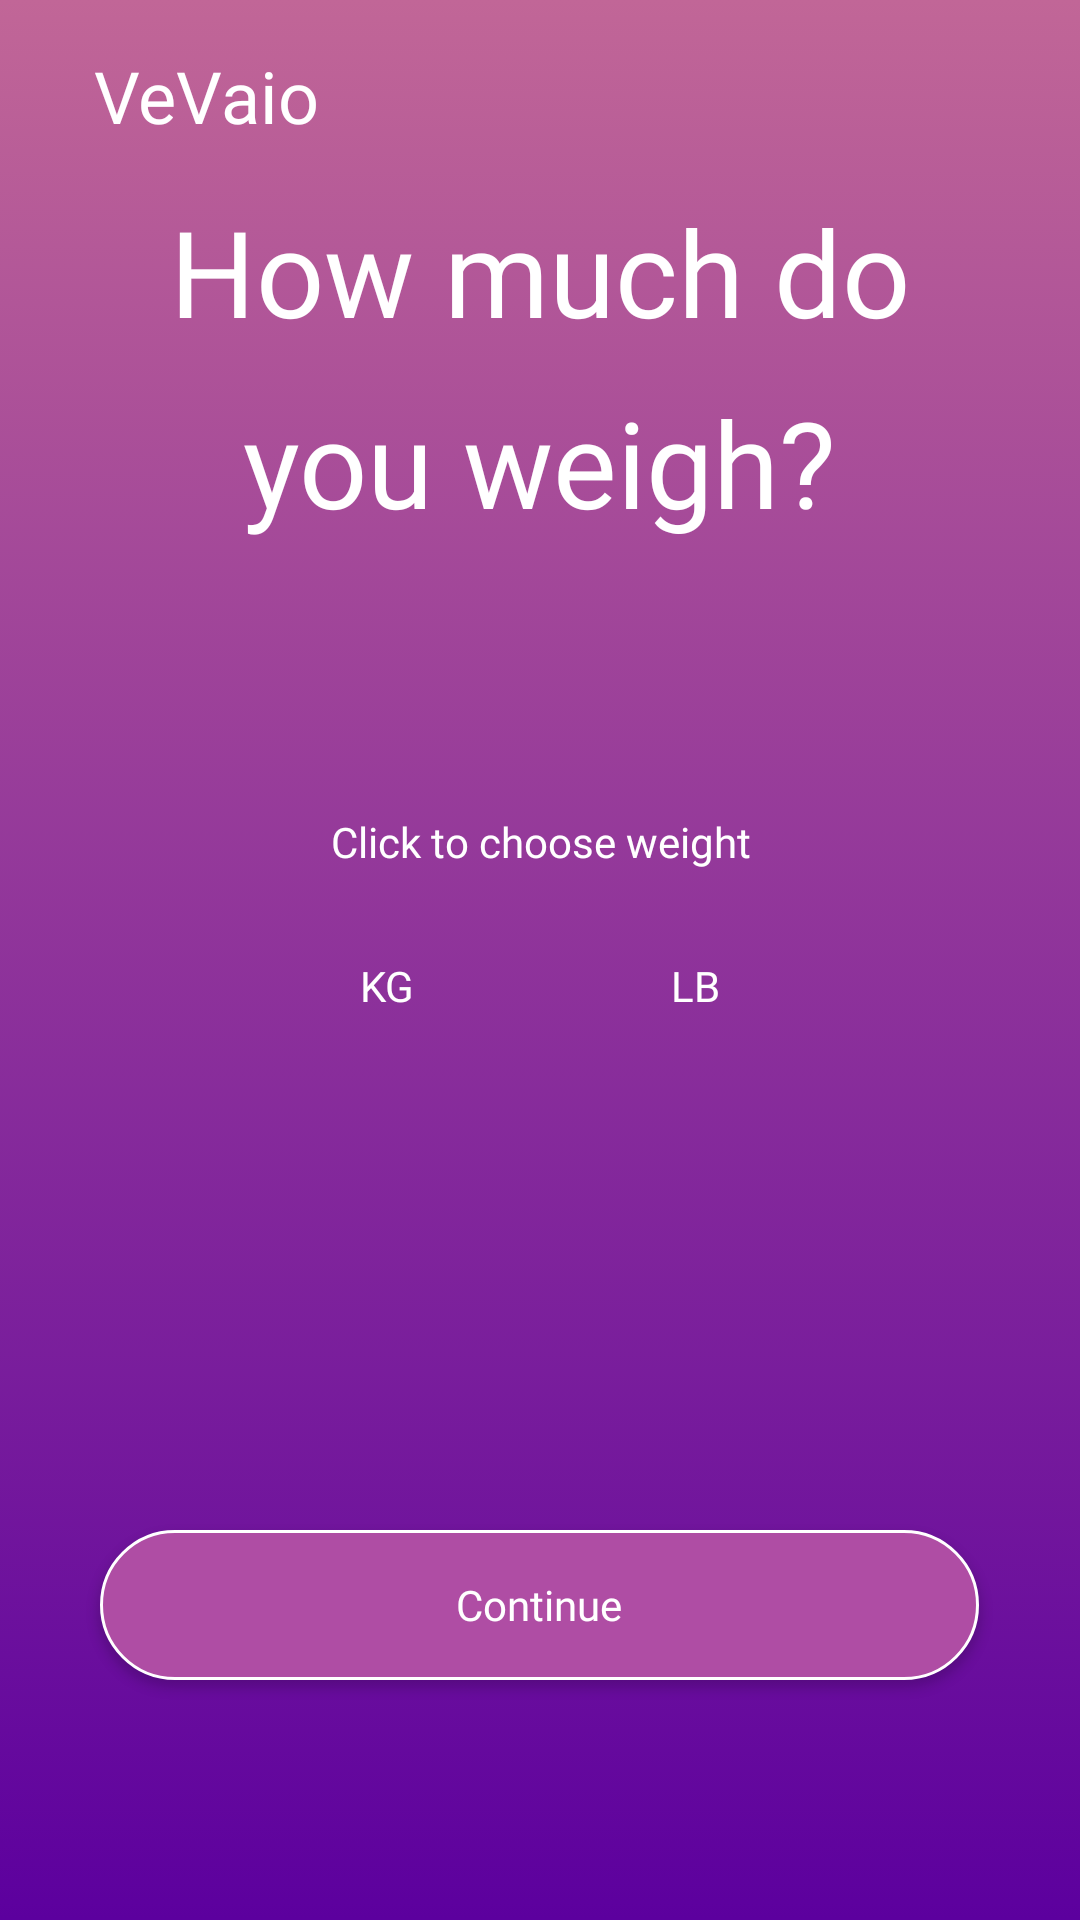

The Android layout XML behind this screen, and the referenced resources:
<!-- AndroidManifest.xml: application theme Theme.Vevaio -->
<!-- res/layout/activity_weigh.xml -->
<?xml version="1.0" encoding="utf-8"?>
<LinearLayout xmlns:android="http://schemas.android.com/apk/res/android"
    android:layout_width="match_parent"
    android:layout_height="match_parent"
    android:orientation="vertical"
    android:weightSum="8"
    android:background="@drawable/gradient_background" >

    <TextView
        android:id="@+id/iv_logo"
        android:layout_width="wrap_content"
        android:layout_height="0dp"
        android:layout_marginStart="31.24dp"
        android:layout_weight="1"
        android:gravity="center"
        android:text="VeVaio"
        android:textAppearance="@style/TextLogoStyle" />

    <TextView
        android:id="@+id/tv_info1"
        android:layout_width="wrap_content"
        android:layout_height="0dp"
        android:layout_weight="1"
        android:layout_gravity="center"
        android:text="How much do"
        android:textAppearance="@style/TextTitleStyle" />
    <TextView
        android:id="@+id/tv_info2"
        android:layout_width="wrap_content"
        android:layout_height="0dp"
        android:layout_weight="1"
        android:layout_gravity="center"
        android:text="you weigh?"
        android:textAppearance="@style/TextTitleStyle" />

    <ScrollView
        android:layout_width="wrap_content"
        android:layout_height="0dp"
        android:layout_weight="5"
        android:layout_gravity="center_horizontal">
        <RelativeLayout
            android:layout_width="match_parent"
            android:layout_height="wrap_content" >

            <EditText
                android:id="@+id/tv_weight"
                android:layout_width="wrap_content"
                android:layout_height="wrap_content"
                android:layout_marginTop="80dp"
                android:layout_centerHorizontal="true"
                android:gravity="center"
                android:hint="Click to choose weight"
                android:textColorHint="@color/white"
                android:background="@null"
                android:textAppearance="@style/TextDescriptionStyle"
                android:inputType="number"/>

            <TextView
                android:id="@+id/tv_line"
                android:layout_width="120dp"
                android:layout_height="wrap_content"
                android:layout_below="@id/tv_weight"
                android:gravity="center"
                android:layout_centerHorizontal="true"
                android:background="@drawable/textline" />

            <RelativeLayout
                android:layout_width="120dp"
                android:layout_height="wrap_content"
                android:orientation="horizontal"
                android:layout_below="@+id/tv_line"
                android:layout_centerHorizontal="true" >
            <TextView
                android:id="@+id/tv_kg"
                android:layout_width="wrap_content"
                android:layout_height="wrap_content"
                android:layout_marginTop="10dp"
                android:text="KG"
                android:textAppearance="@style/TextDescriptionStyle" />

            <TextView
                android:id="@+id/tv_lb"
                android:layout_width="wrap_content"
                android:layout_height="wrap_content"
                android:layout_marginTop="10dp"
                android:layout_alignParentRight="true"
                android:textAppearance="@style/TextDescriptionStyle"
                android:text="LB" />
            </RelativeLayout>

        </RelativeLayout></ScrollView>

    <Button
        android:id="@+id/btn_continue"
        android:layout_width="wrap_content"
        android:layout_height="wrap_content"
        android:layout_gravity="center_horizontal|bottom"
        android:background="@drawable/button_rectangle"
        android:layout_marginBottom="80dp"
        android:text="Continue"
        android:textAppearance="@style/TextDescriptionStyle" />
</LinearLayout>
<!-- resources referenced by this layout -->
<resources>
  <color name="white">#FFFFFF</color>
  <!-- drawable button_rectangle (drawable) -->
  <?xml version="1.0" encoding="utf-8"?>
  <selector
      xmlns:android="http://schemas.android.com/apk/res/android">
      <item>
          <shape android:shape="rectangle">
              <size
                  android:width="293dp"
                  android:height="50dp" />
              <solid android:color="@color/button"/>
              <stroke android:width="1dp" android:color="@color/white"/>
              <corners android:radius="25dp"/>
          </shape>
      </item>
  </selector>
  <!-- drawable gradient_background (drawable) -->
  <?xml version="1.0" encoding="utf-8"?>
  <selector xmlns:android="http://schemas.android.com/apk/res/android">
      <item>
          <shape>
              <gradient
                  android:angle="90"
                  android:startColor="#5C009E"
                  android:endColor="#C16697"
                  android:type="linear" />
          </shape>
      </item>
  </selector>
  <style name="TextDescriptionStyle" parent="android:Widget.TextView">
          <item name="android:textColor">@color/white</item>
          <item name="android:textSize">14sp</item>
          <item name="android:fontFamily">@font/montserrat_black</item>
      </style>
  <style name="TextLogoStyle" parent="android:Widget.TextView">
          <item name="android:textColor">@color/white</item>
          <item name="android:textSize">24sp</item>
          <item name="android:fontFamily">@font/montserrat_black</item>
      </style>
  <style name="TextTitleStyle" parent="android:Widget.TextView">
          <item name="android:textColor">@color/white</item>
          <item name="android:textSize">40sp</item>
          <item name="android:fontFamily">@font/montserrat_light</item>
      </style>
  <style name="Theme.Vevaio" parent="Theme.AppCompat.Light.DarkActionBar">
          <item name="colorPrimary">@color/purple_500</item>
          <item name="colorPrimaryDark">@color/purple_700</item>
          <item name="colorAccent">@color/teal_200</item>
          <item name="windowActionBar">false</item>
          <item name="windowNoTitle">true</item>
          <item name="android:windowFullscreen">true</item>
      </style>
  <color name="button">#AF4DA4</color>
  <color name="purple_500">#6200EE</color>
  <color name="purple_700">#3700B3</color>
  <color name="teal_200">#03DAC5</color>
</resources>
